Run: headless pygame with SDL's dummy video driver; simulated clock (each Clock.tick advances the game by its frame time, no real sleeping); random seed 0; keys injected as events and as key.get_pressed() state; no mouse input.
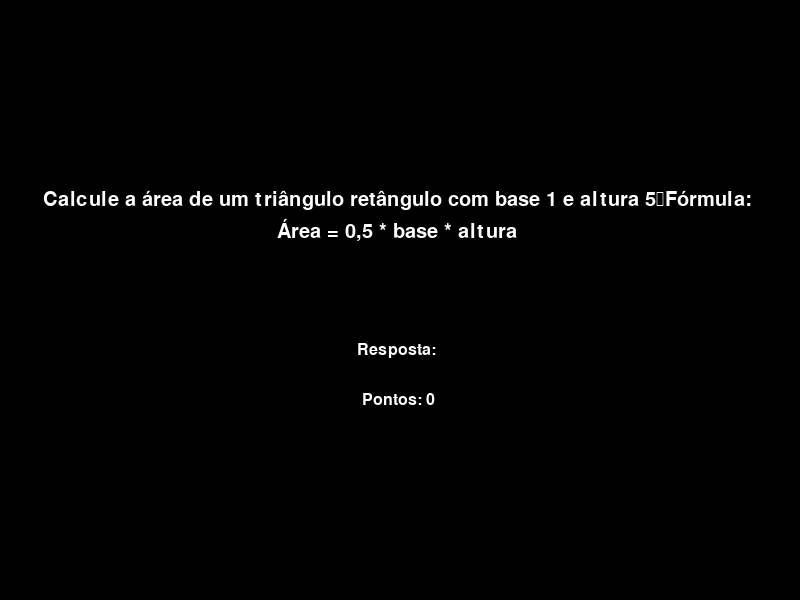
Frame 1 of 4 · flips 1–60 · no input
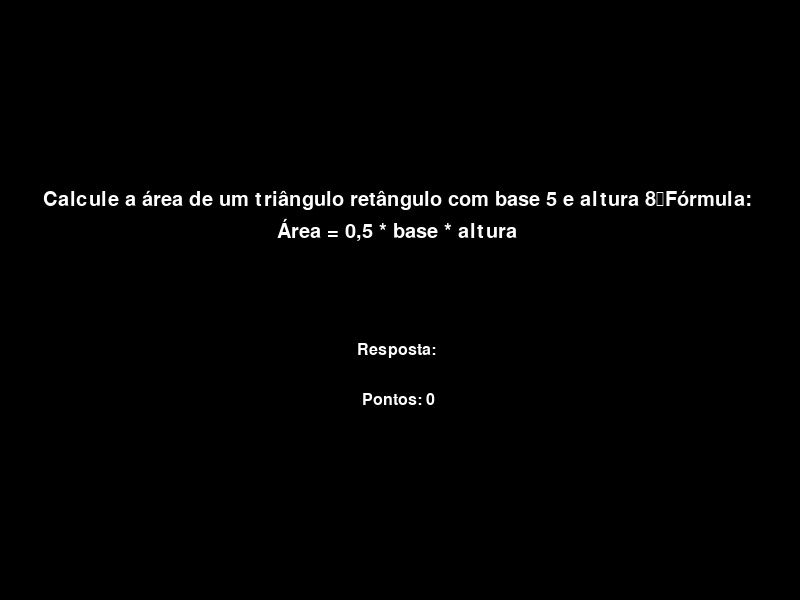
Frame 2 of 4 · flips 61–180 · tapped SPACE, RETURN · held RIGHT (→), D
Frame 3 of 4 · flips 181–300 · held DOWN (↓), S · screen unchanged from frame 2, image omitted
Frame 4 of 4 · flips 301–420 · held LEFT (←), A, UP (↑), W · screen unchanged from frame 3, image omitted

The pygame program that drew these frames:

import pygame
import random
import math
import time

# Configurações da tela
SCREEN_WIDTH = 800
SCREEN_HEIGHT = 600

# Cores
BLACK = (0, 0, 0)
WHITE = (255, 255, 255)
RED = (255, 0, 0)

# Inicializa o pygame
pygame.init()
screen = pygame.display.set_mode((SCREEN_WIDTH, SCREEN_HEIGHT))
pygame.display.set_caption("Jogo de Perguntas de Matemática")
font = pygame.font.Font(None, 30)
font_small = pygame.font.Font(None, 24)
clock = pygame.time.Clock()

def wrap_text(text, font, max_width):
    """Enrola o texto em várias linhas para que se ajuste à largura máxima."""
    lines = []
    words = text.split(' ')
    current_line = ''
    for word in words:
        test_line = current_line + word + ' '
        if font.size(test_line)[0] <= max_width:
            current_line = test_line
        else:
            lines.append(current_line)
            current_line = word + ' '
    if current_line:
        lines.append(current_line)
    return lines

def generate_basic_question(level):
    """Gera uma questão de matemática básica de acordo com o nível."""
    range_max = 10 ** level
    question_type = random.choice(['addition', 'subtraction', 'multiplication', 'division'])
    
    if question_type == 'addition':
        a = random.randint(1, range_max)
        b = random.randint(1, range_max)
        question = f"Qual é a soma de {a} + {b}?\nFórmula: a + b"
        answer = a + b
    
    elif question_type == 'subtraction':
        a = random.randint(1, range_max)
        b = random.randint(1, a)  # Garantir que b <= a para não resultados negativos
        question = f"Qual é a diferença de {a} - {b}?\nFórmula: a - b"
        answer = a - b
    
    elif question_type == 'multiplication':
        a = random.randint(1, 10 + level)
        b = random.randint(1, 10 + level)
        question = f"Qual é o produto de {a} * {b}?\nFórmula: a * b"
        answer = a * b
    
    elif question_type == 'division':
        a = random.randint(1, range_max)
        b = random.randint(1, 10 + level)
        question = f"Qual é o quociente de {a} / {b}?\nFórmula: a / b"
        answer = round(a / b, 2)
    
    return question, answer

def generate_advanced_question(level):
    """Gera uma questão de matemática avançada de acordo com o nível."""
    question_type = random.choice(['quadratic', 'logarithmic', 'trigonometric', 'geometry', 'system'])
    
    if question_type == 'quadratic':
        a = random.randint(1, 5 + level)
        b = random.randint(-10 - level, 10 + level)
        c = random.randint(-10 - level, 10 + level)
        question = (f"Resolva a equação quadrática: {a}x² + {b}x + {c} = 0\n"
                    f"Fórmula: x = (-b ± √(b² - 4ac)) / 2a")
        discriminant = b**2 - 4*a*c
        if discriminant < 0:
            answer = "Não há solução real"
        else:
            root1 = (-b + math.sqrt(discriminant)) / (2*a)
            root2 = (-b - math.sqrt(discriminant)) / (2*a)
            answer = f"{root1:.2f} e {root2:.2f}"
    
    elif question_type == 'logarithmic':
        base = random.choice([2, 10])
        number = random.randint(1, 10**level)
        question = (f"Resolva para x: log_{base}({number})\n"
                    f"Fórmula: x = log_{base}({number})")
        answer = f"{math.log(number, base):.2f}"
    
    elif question_type == 'trigonometric':
        angle = random.choice([30, 45, 60, 90])
        question = (f"Resolva para sin({angle})\n"
                    f"Fórmula: sin({angle}) = {math.sin(math.radians(angle)):.2f}")
        answer = f"{math.sin(math.radians(angle)):.2f}"
    
    elif question_type == 'geometry':
        a = random.randint(1, 10 + level)
        b = random.randint(1, 10 + level)
        question = (f"Calcule a área de um triângulo retângulo com base {a} e altura {b}\n"
                    f"Fórmula: Área = 0,5 * base * altura")
        answer = f"{0.5 * a * b:.2f}"
    
    elif question_type == 'system':
        a1, b1, c1 = random.randint(1, 5 + level), random.randint(-5 - level, 5 + level), random.randint(-10 - level, 10 + level)
        a2, b2, c2 = random.randint(1, 5 + level), random.randint(-5 - level, 5 + level), random.randint(-10 - level, 10 + level)
        question = (f"Resolva o sistema de equações:\n"
                    f"{a1}x + {b1}y = {c1}\n"
                    f"{a2}x + {b2}y = {c2}\n"
                    f"Fórmula: x = (c1*b2 - c2*b1) / (a1*b2 - a2*b1)\n"
                    f"          y = (a1*c2 - a2*c1) / (a1*b2 - a2*b1)")
        # Solução pelo método da eliminação
        det = a1 * b2 - a2 * b1
        if det == 0:
            answer = "Não há solução única"
        else:
            x = (c1 * b2 - c2 * b1) / det
            y = (a1 * c2 - a2 * c1) / det
            answer = f"x = {x:.2f}, y = {y:.2f}"
    
    return question, answer

def generate_question(level):
    """Gera uma questão de matemática aleatória (básica ou avançada) de acordo com o nível."""
    if random.choice([True, False]):
        return generate_basic_question(level)
    else:
        return generate_advanced_question(level)

def display_message(text, color, y_offset, is_small=False):
    """Exibe uma mensagem na tela."""
    current_font = font_small if is_small else font
    lines = wrap_text(text, current_font, SCREEN_WIDTH - 40)
    for i, line in enumerate(lines):
        text_surface = current_font.render(line, True, color)
        text_rect = text_surface.get_rect(center=(SCREEN_WIDTH // 2, SCREEN_HEIGHT // 2 + y_offset + i * 30))
        screen.blit(text_surface, text_rect)

def main():
    level = 1
    score = 0
    max_level = 10
    total_questions = 100
    question_number = 0
    input_text = ''
    current_question = ''
    current_answer = ''
    question_asked = False

    while True:
        screen.fill(BLACK)

        if not question_asked:
            current_question, current_answer = generate_question(level)
            question_number += 1

            if question_number >= total_questions:
                question_number = 0
                if level < max_level:
                    level += 1
                display_message(f"Parabéns! Você avançou para o nível {level}.", WHITE, -50)
                pygame.display.flip()
                time.sleep(2)

            question_asked = True

        # Processa eventos
        for event in pygame.event.get():
            if event.type == pygame.QUIT:
                pygame.quit()
                return
            elif event.type == pygame.KEYDOWN:
                if event.key == pygame.K_RETURN:
                    try:
                        user_answer = input_text.strip()
                        # Verifica a resposta
                        if user_answer.lower() in ["não há solução real", "não há solução única"]:
                            if user_answer.lower() == current_answer.lower():
                                score += 10
                                display_message("Correto! +10 Pontos", WHITE, -50)
                            else:
                                display_message("Incorreto. Tente novamente!", RED, -50)
                                if level > 1:
                                    level -= 1
                        else:
                            if float(user_answer) == float(current_answer):
                                score += 10
                                display_message("Correto! +10 Pontos", WHITE, -50)
                            else:
                                display_message("Incorreto. Tente novamente!", RED, -50)
                                if level > 1:
                                    level -= 1
                    except ValueError:
                        display_message("Resposta inválida. Tente novamente!", RED, -50)

                    input_text = ''
                    question_asked = False

                elif event.key == pygame.K_ESCAPE:
                    pygame.quit()
                    return
                elif event.key in (pygame.K_0, pygame.K_1, pygame.K_2, pygame.K_3, pygame.K_4,
                                   pygame.K_5, pygame.K_6, pygame.K_7, pygame.K_8, pygame.K_9):
                    input_text += event.unicode
                elif event.key == pygame.K_PERIOD:
                    input_text += '.'

        # Exibe a questão
        display_message(current_question, WHITE, -100)
        display_message(f"Resposta: {input_text}", WHITE, 50, is_small=True)
        display_message(f"Pontos: {score}", WHITE, 100, is_small=True)
        pygame.display.flip()
        clock.tick(30)

    pygame.quit()

if __name__ == "__main__":
    main()
